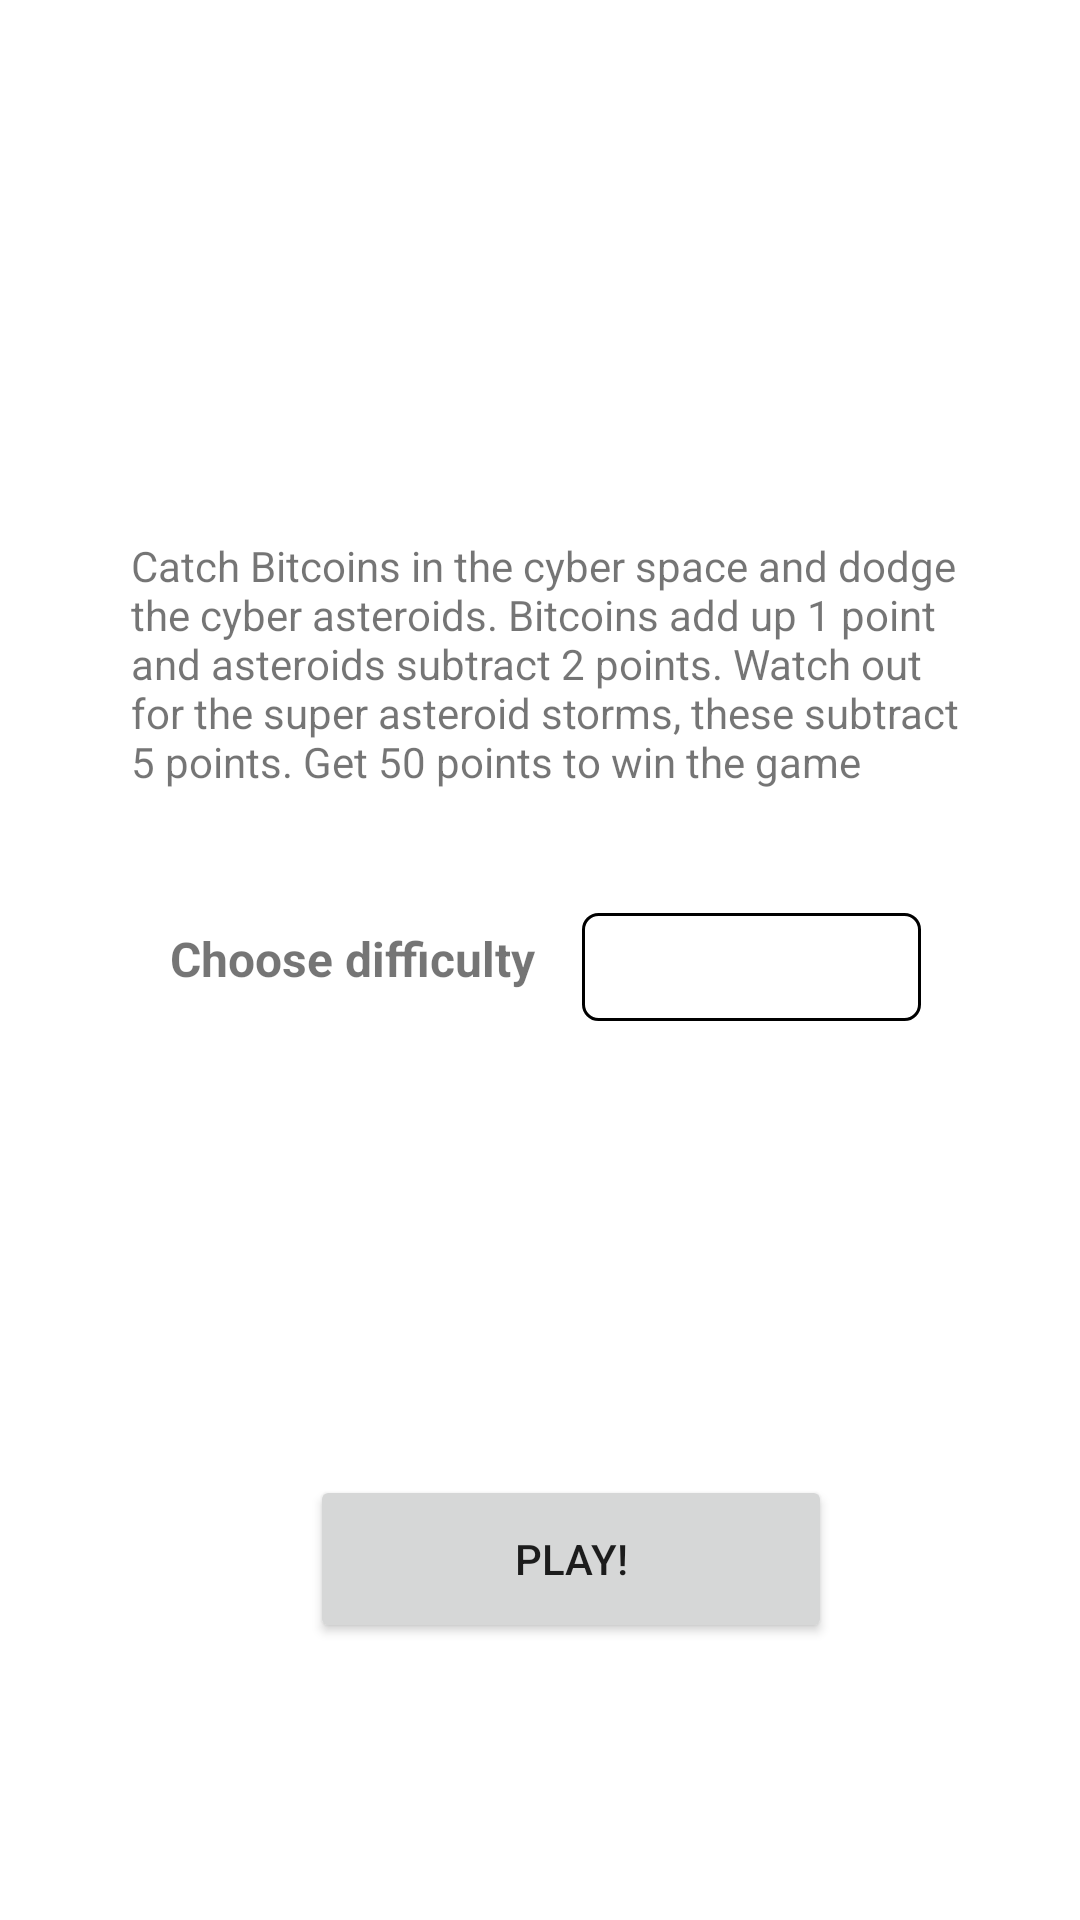

Layout XML and referenced resources for this Android screen:
<!-- AndroidManifest.xml: application theme Theme.Practica04 -->
<!-- res/layout/activity_main.xml -->
<?xml version="1.0" encoding="utf-8"?>
<androidx.constraintlayout.widget.ConstraintLayout xmlns:android="http://schemas.android.com/apk/res/android"
    xmlns:app="http://schemas.android.com/apk/res-auto"
    xmlns:tools="http://schemas.android.com/tools"
    android:layout_width="match_parent"
    android:layout_height="match_parent"
    tools:context=".MainActivity">

    <Spinner
        android:id="@+id/difficulty_spinner"
        android:layout_width="113dp"
        android:layout_height="36dp"
        android:background="@drawable/spinner_shape"
        android:foregroundGravity="center|center_horizontal"
        android:gravity="center|center_horizontal"
        android:padding="10dp"
        app:layout_constraintBottom_toBottomOf="parent"
        app:layout_constraintEnd_toEndOf="parent"
        app:layout_constraintHorizontal_bias="0.785"
        app:layout_constraintStart_toStartOf="parent"
        app:layout_constraintTop_toTopOf="parent"
        app:layout_constraintVertical_bias="0.504" />

    <TextView
        android:id="@+id/textView"
        android:layout_width="135dp"
        android:layout_height="27dp"
        android:gravity="center|center_vertical"
        android:text="Choose difficulty"
        android:textSize="16sp"
        android:textStyle="bold"
        app:layout_constraintBottom_toBottomOf="parent"
        app:layout_constraintEnd_toEndOf="parent"
        app:layout_constraintHorizontal_bias="0.222"
        app:layout_constraintStart_toStartOf="parent"
        app:layout_constraintTop_toTopOf="parent"
        app:layout_constraintVertical_bias="0.499" />

    <Button
        android:id="@+id/play_button"
        android:layout_width="174dp"
        android:layout_height="56dp"
        android:onClick="startGame"
        android:text="Play!"
        app:layout_constraintBottom_toBottomOf="parent"
        app:layout_constraintEnd_toEndOf="parent"
        app:layout_constraintHorizontal_bias="0.556"
        app:layout_constraintStart_toStartOf="parent"
        app:layout_constraintTop_toTopOf="parent"
        app:layout_constraintVertical_bias="0.842" />

    <TextView
        android:id="@+id/textView2"
        android:layout_width="284dp"
        android:layout_height="117dp"
        android:text="Catch Bitcoins in the cyber space and dodge the cyber asteroids. Bitcoins add up 1 point and asteroids subtract 2 points. Watch out for the super asteroid storms, these subtract 5 points. Get 50 points to win the game"
        app:layout_constraintBottom_toBottomOf="parent"
        app:layout_constraintEnd_toEndOf="parent"
        app:layout_constraintHorizontal_bias="0.574"
        app:layout_constraintStart_toStartOf="parent"
        app:layout_constraintTop_toTopOf="parent"
        app:layout_constraintVertical_bias="0.342" />

</androidx.constraintlayout.widget.ConstraintLayout>
<!-- resources referenced by this layout -->
<resources>
  <!-- drawable spinner_shape (drawable) -->
  <?xml version="1.0" encoding="utf-8"?>
  <shape xmlns:android="http://schemas.android.com/apk/res/android">
      
      <stroke android:width="1dp"
          android:color="@color/black" />
      
      <corners android:radius="5dp" />
  </shape>
  <style name="Theme.Practica04" parent="Theme.MaterialComponents.DayNight.DarkActionBar">
          
          <item name="colorPrimary">@color/purple_500</item>
          <item name="colorPrimaryVariant">@color/purple_700</item>
          <item name="colorOnPrimary">@color/white</item>
          
          <item name="colorSecondary">@color/teal_200</item>
          <item name="colorSecondaryVariant">@color/teal_700</item>
          <item name="colorOnSecondary">@color/black</item>
          
          <item name="android:statusBarColor" tools:targetApi="l">?attr/colorPrimaryVariant</item>
          
      </style>
  <!-- not gathered from this repository: default colours our renderer supplied (Android Studio template values) -->
  <color name="purple_500">#FF6200EE</color>
  <color name="purple_700">#FF3700B3</color>
  <color name="teal_200">#FF03DAC5</color>
  <color name="teal_700">#FF018786</color>
  <color name="black">#FF000000</color>
  <color name="white">#FFFFFFFF</color>
</resources>
